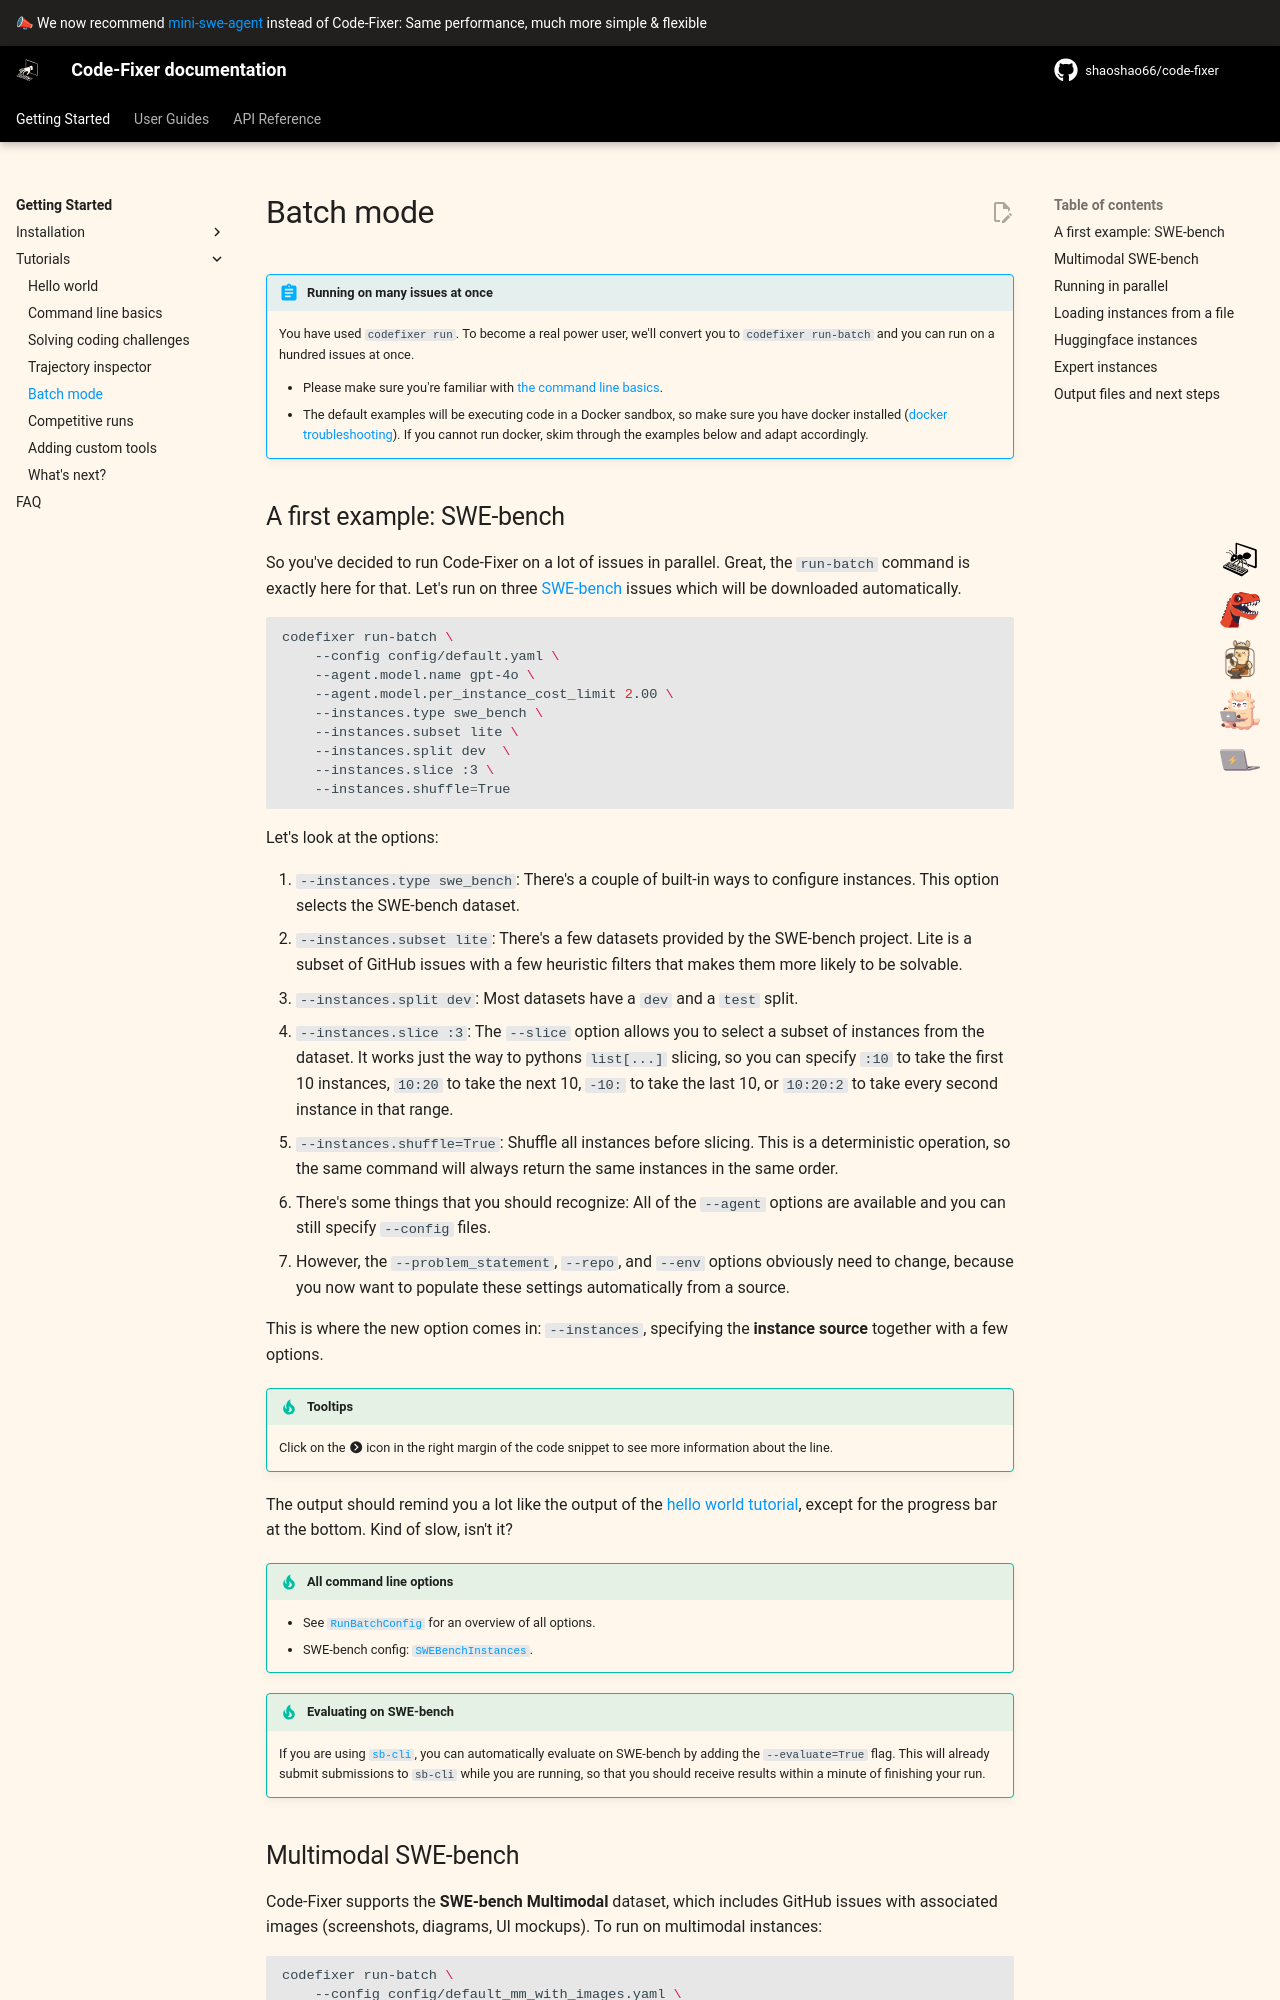

repository: shaoshao66/code-fixer · page: 1.0/usage/batch_mode/index.html · generator: mkdocs

# Batch mode

!!! abstract "Running on many issues at once"
    You have used `codefixer run`. To become a real power user, we'll convert you to `codefixer run-batch` and you can run on a hundred issues at once.

    * Please make sure you're familiar with [the command line basics](cl_tutorial.md).
    * The default examples will be executing code in a Docker sandbox, so make sure you have docker installed ([docker troubleshooting](../installation/tips.md)).
      If you cannot run docker, skim through the examples below and adapt accordingly.
